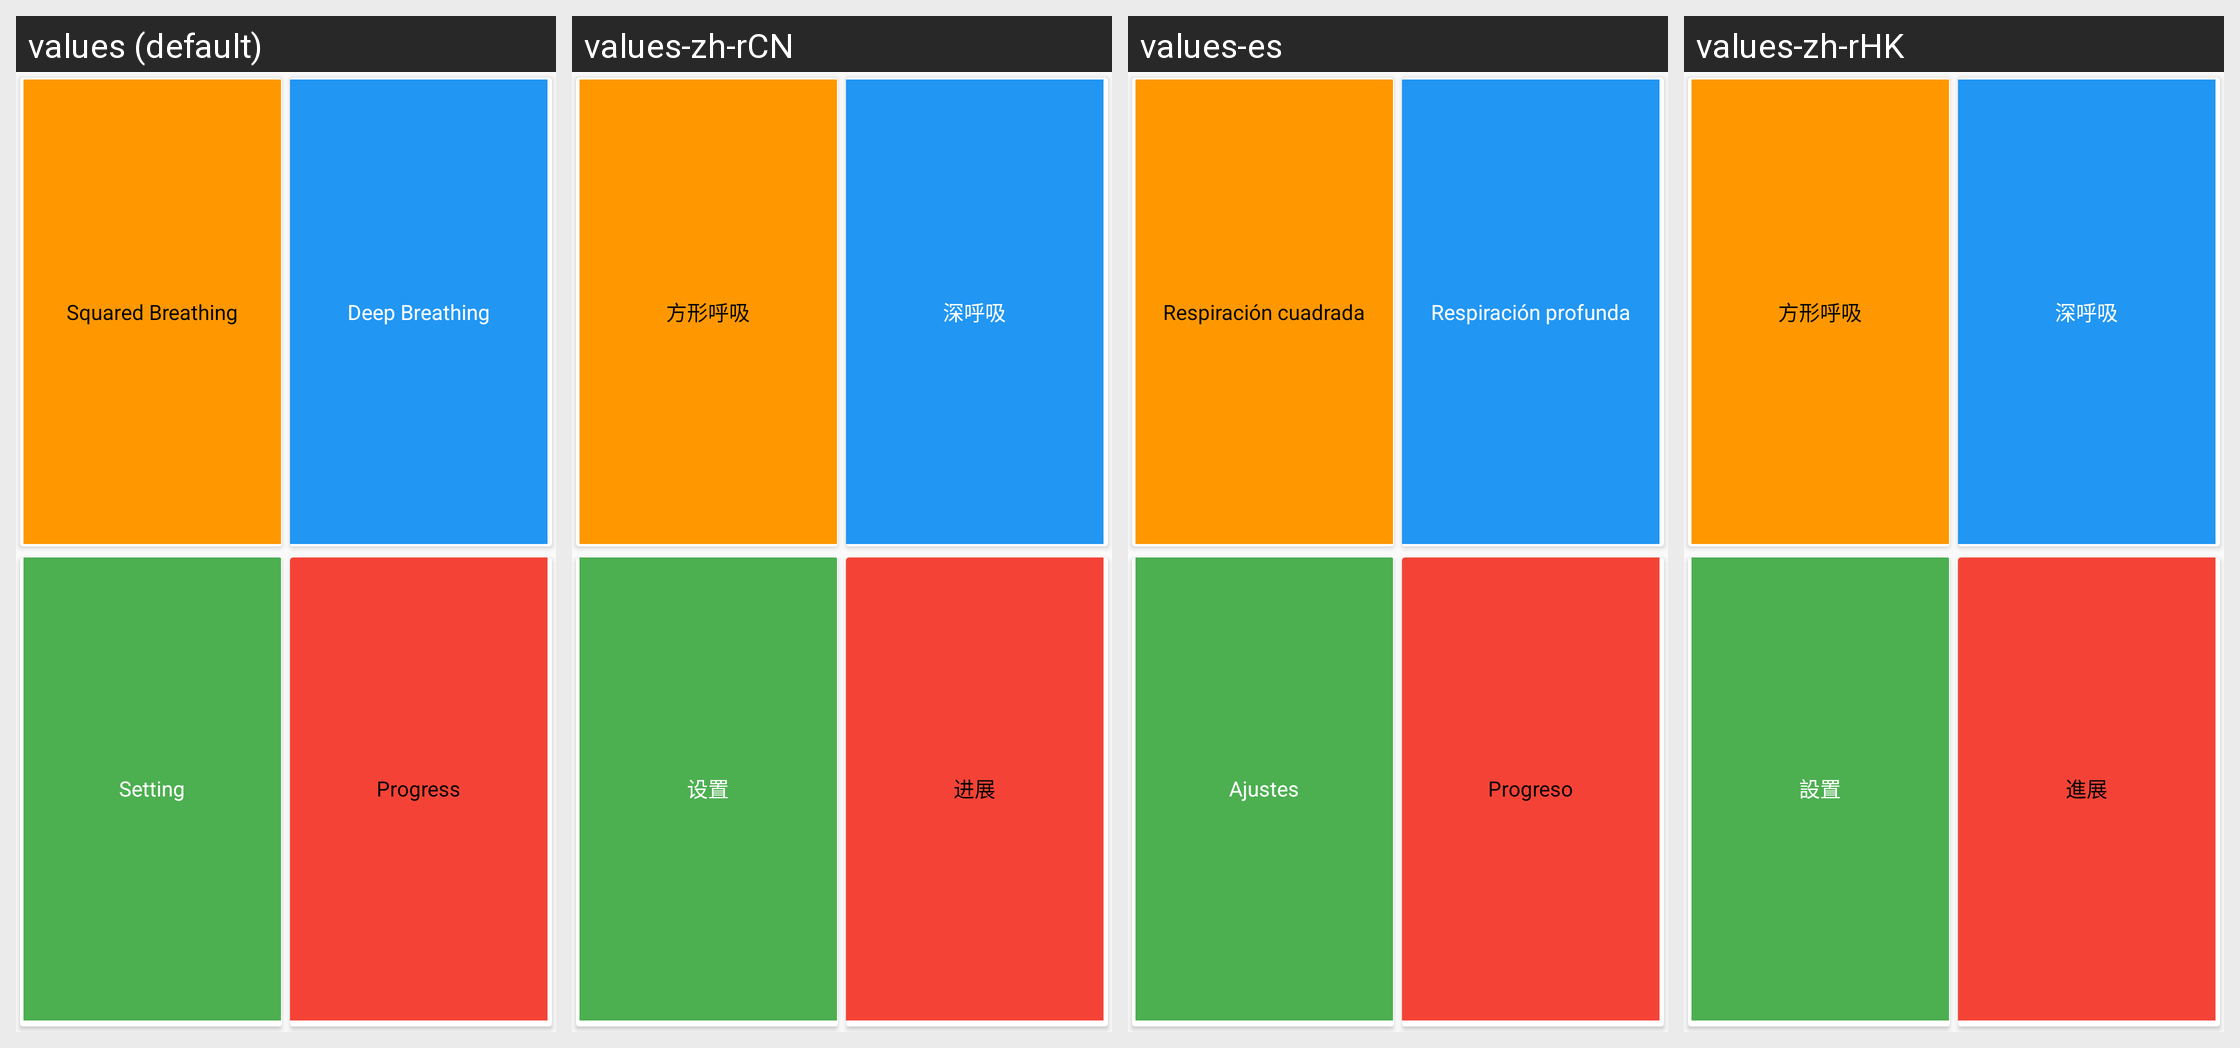

Strings drawn on this Android screen and how each of the app's shown locales translates them:
Android screen res/layout/fragment_main_page.xml rendered under 4 locales, left to right: values (default), values-zh-rCN, values-es, values-zh-rHK. Device: Nexus 5 (rendered at 1080×1920; each locale shown at half size, 540×960, under a caption strip naming it); theme AppTheme.NoActionBar.
Other locales in the repository, not shown: values-zh-rTW.
Strings drawn on this screen, with the default value and each locale's value (text and hints the layout hard-codes, and strings that could not be matched under every locale, appear in the picture but are not listed):

btn_squared_breathing
  values: Squared Breathing
  values-zh-rCN: 方形呼吸
  values-es: Respiración cuadrada
  values-zh-rHK: 方形呼吸

btn_deep_breathing
  values: Deep Breathing
  values-zh-rCN: 深呼吸
  values-es: Respiración profunda
  values-zh-rHK: 深呼吸

btn_setting
  values: Setting
  values-zh-rCN: 设置
  values-es: Ajustes
  values-zh-rHK: 設置

btn_scoreboard
  values: Progress
  values-zh-rCN: 进展
  values-es: Progreso
  values-zh-rHK: 進展
